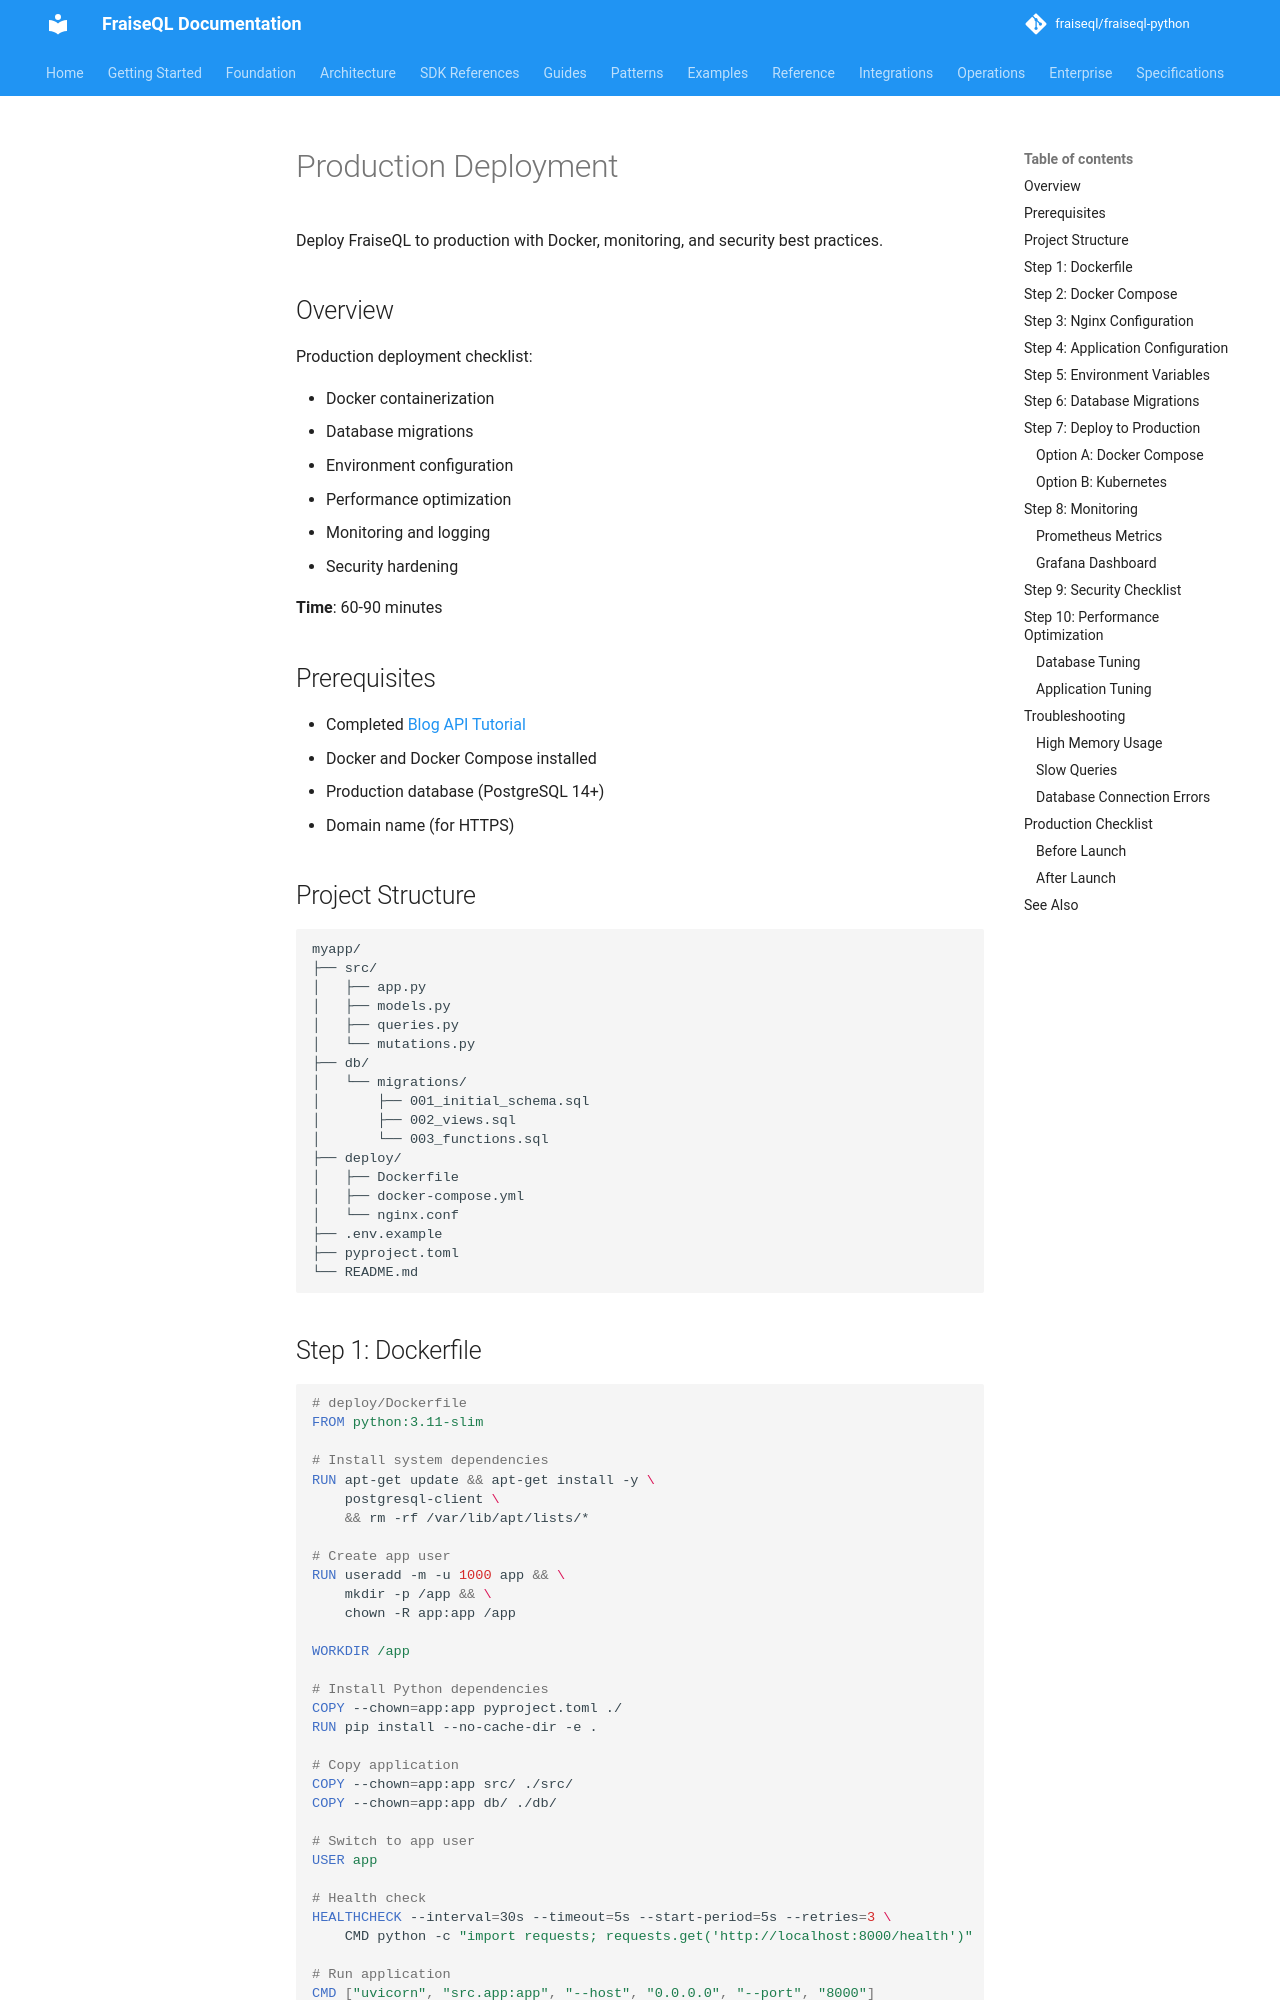

repository: fraiseql/fraiseql-python · page: tutorials/production-deployment/index.html · generator: mkdocs

# Production Deployment

Deploy FraiseQL to production with Docker, monitoring, and security best practices.

## Overview

Production deployment checklist:

- Docker containerization
- Database migrations
- Environment configuration
- Performance optimization
- Monitoring and logging
- Security hardening

**Time**: 60-90 minutes

## Prerequisites

- Completed [Blog API Tutorial](./blog-api.md)
- Docker and Docker Compose installed
- Production database (PostgreSQL 14+)
- Domain name (for HTTPS)

## Project Structure

```
myapp/
├── src/
│   ├── app.py
│   ├── models.py
│   ├── queries.py
│   └── mutations.py
├── db/
│   └── migrations/
│       ├── 001_initial_schema.sql
│       ├── 002_views.sql
│       └── 003_functions.sql
├── deploy/
│   ├── Dockerfile
│   ├── docker-compose.yml
│   └── nginx.conf
├── .env.example
├── pyproject.toml
└── README.md
```

## Step 1: Dockerfile

```dockerfile
# deploy/Dockerfile
FROM python:3.11-slim

# Install system dependencies
RUN apt-get update && apt-get install -y \
    postgresql-client \
    && rm -rf /var/lib/apt/lists/*

# Create app user
RUN useradd -m -u 1000 app && \
    mkdir -p /app && \
    chown -R app:app /app

WORKDIR /app

# Install Python dependencies
COPY --chown=app:app pyproject.toml ./
RUN pip install --no-cache-dir -e .

# Copy application
COPY --chown=app:app src/ ./src/
COPY --chown=app:app db/ ./db/

# Switch to app user
USER app

# Health check
HEALTHCHECK --interval=30s --timeout=5s --start-period=5s --retries=3 \
    CMD python -c "import requests; requests.get('http://localhost:8000/health')"

# Run application
CMD ["uvicorn", "src.app:app", "--host", "0.0.0.0", "--port", "8000"]
```
